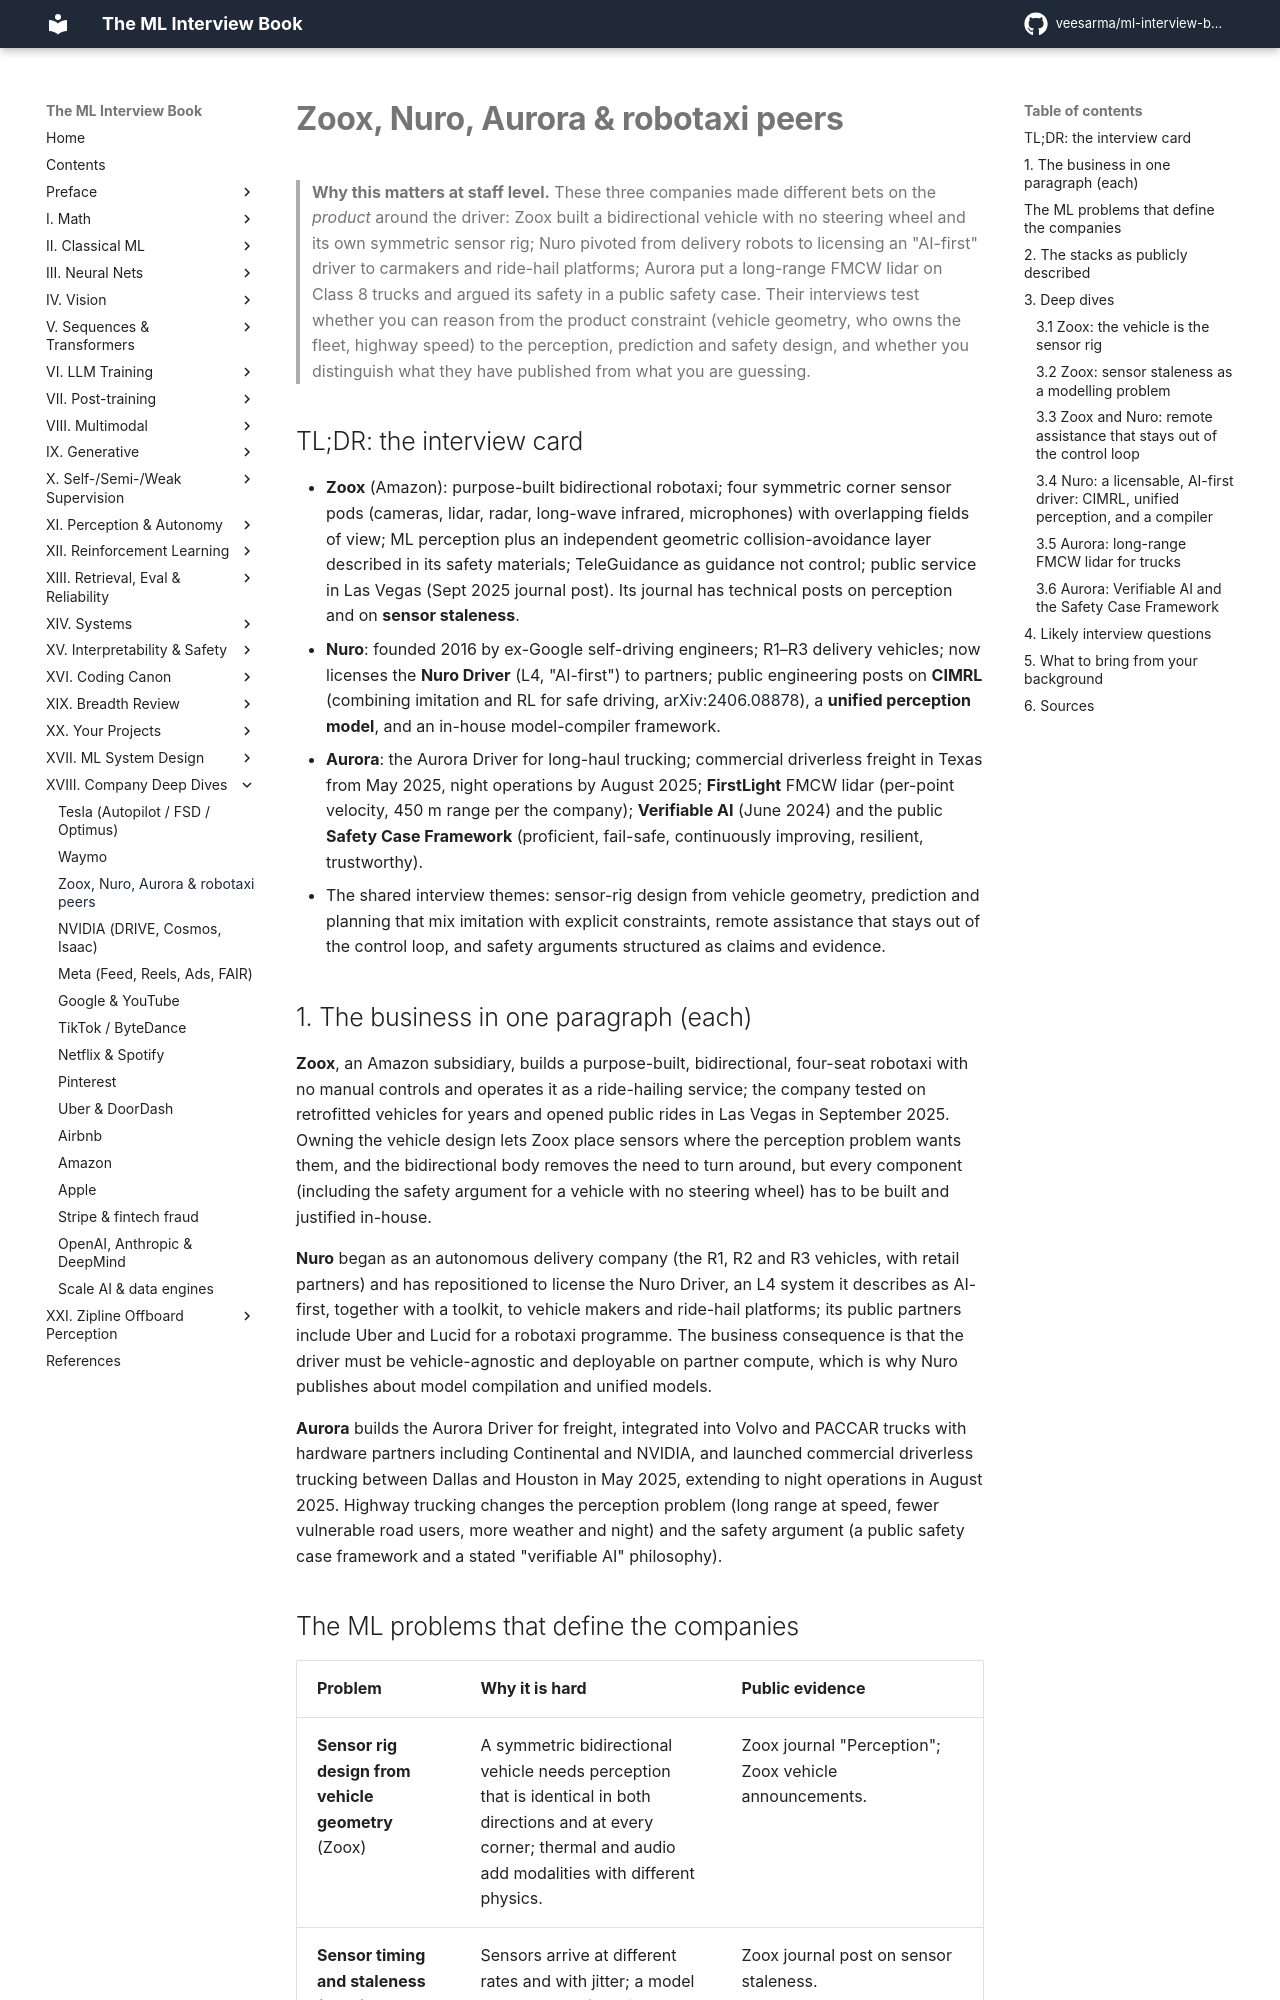

repository: veesarma/ml-interview-book · page: part18-company-deep-dives/zoox-nuro-aurora/index.html · generator: mkdocs

# Zoox, Nuro, Aurora & robotaxi peers

> **Why this matters at staff level.** These three companies made different bets on
> the *product* around the driver: Zoox built a bidirectional vehicle with no
> steering wheel and its own symmetric sensor rig; Nuro pivoted from delivery robots
> to licensing an "AI-first" driver to carmakers and ride-hail platforms; Aurora put
> a long-range FMCW lidar on Class 8 trucks and argued its safety in a public
> safety case. Their interviews test whether you can reason from the product
> constraint (vehicle geometry, who owns the fleet, highway speed) to the perception,
> prediction and safety design, and whether you distinguish what they have published
> from what you are guessing.

## TL;DR: the interview card

- **Zoox** (Amazon): purpose-built bidirectional robotaxi; four symmetric corner
  sensor pods (cameras, lidar, radar, long-wave infrared, microphones) with
  overlapping fields of view; ML perception plus an independent geometric
  collision-avoidance layer described in its safety materials; TeleGuidance as
  guidance not control; public service in Las Vegas (Sept 2025 journal post).
  Its journal has technical posts on perception and on **sensor staleness**.
- **Nuro**: founded 2016 by ex-Google self-driving engineers; R1–R3 delivery vehicles;
  now licenses the **Nuro Driver** (L4, "AI-first") to partners; public engineering
  posts on **CIMRL** (combining imitation and RL for safe driving, [arXiv:2406.08878](https://arxiv.org/abs/2406.08878)),
  a **unified perception model**, and an in-house model-compiler framework.
- **Aurora**: the Aurora Driver for long-haul trucking; commercial driverless
  freight in Texas from May 2025, night operations by August 2025; **FirstLight**
  FMCW lidar (per-point velocity, 450 m range per the company); **Verifiable AI**
  (June 2024) and the public **Safety Case Framework** (proficient, fail-safe,
  continuously improving, resilient, trustworthy).
- The shared interview themes: sensor-rig design from vehicle geometry, prediction
  and planning that mix imitation with explicit constraints, remote assistance that
  stays out of the control loop, and safety arguments structured as claims and
  evidence.

## 1. The business in one paragraph (each)

**Zoox**, an Amazon subsidiary, builds a purpose-built, bidirectional, four-seat
robotaxi with no manual controls and operates it as a ride-hailing service; the
company tested on retrofitted vehicles for years and opened public rides in Las Vegas
in September 2025. Owning the vehicle design lets Zoox place sensors where the
perception problem wants them, and the bidirectional body removes the need to turn
around, but every component (including the safety argument for a vehicle with no
steering wheel) has to be built and justified in-house.

**Nuro** began as an autonomous delivery company (the R1, R2 and R3 vehicles, with
retail partners) and has repositioned to license the Nuro Driver, an L4 system it
describes as AI-first, together with a toolkit, to vehicle makers and ride-hail
platforms; its public partners include Uber and Lucid for a robotaxi programme.
The business consequence is that the driver must be vehicle-agnostic and
deployable on partner compute, which is why Nuro publishes about model compilation
and unified models.

**Aurora** builds the Aurora Driver for freight, integrated into Volvo and PACCAR
trucks with hardware partners including Continental and NVIDIA, and launched
commercial driverless trucking between Dallas and Houston in May 2025, extending to
night operations in August 2025. Highway trucking changes the perception problem
(long range at speed, fewer vulnerable road users, more weather and night) and the
safety argument (a public safety case framework and a stated "verifiable AI"
philosophy).
